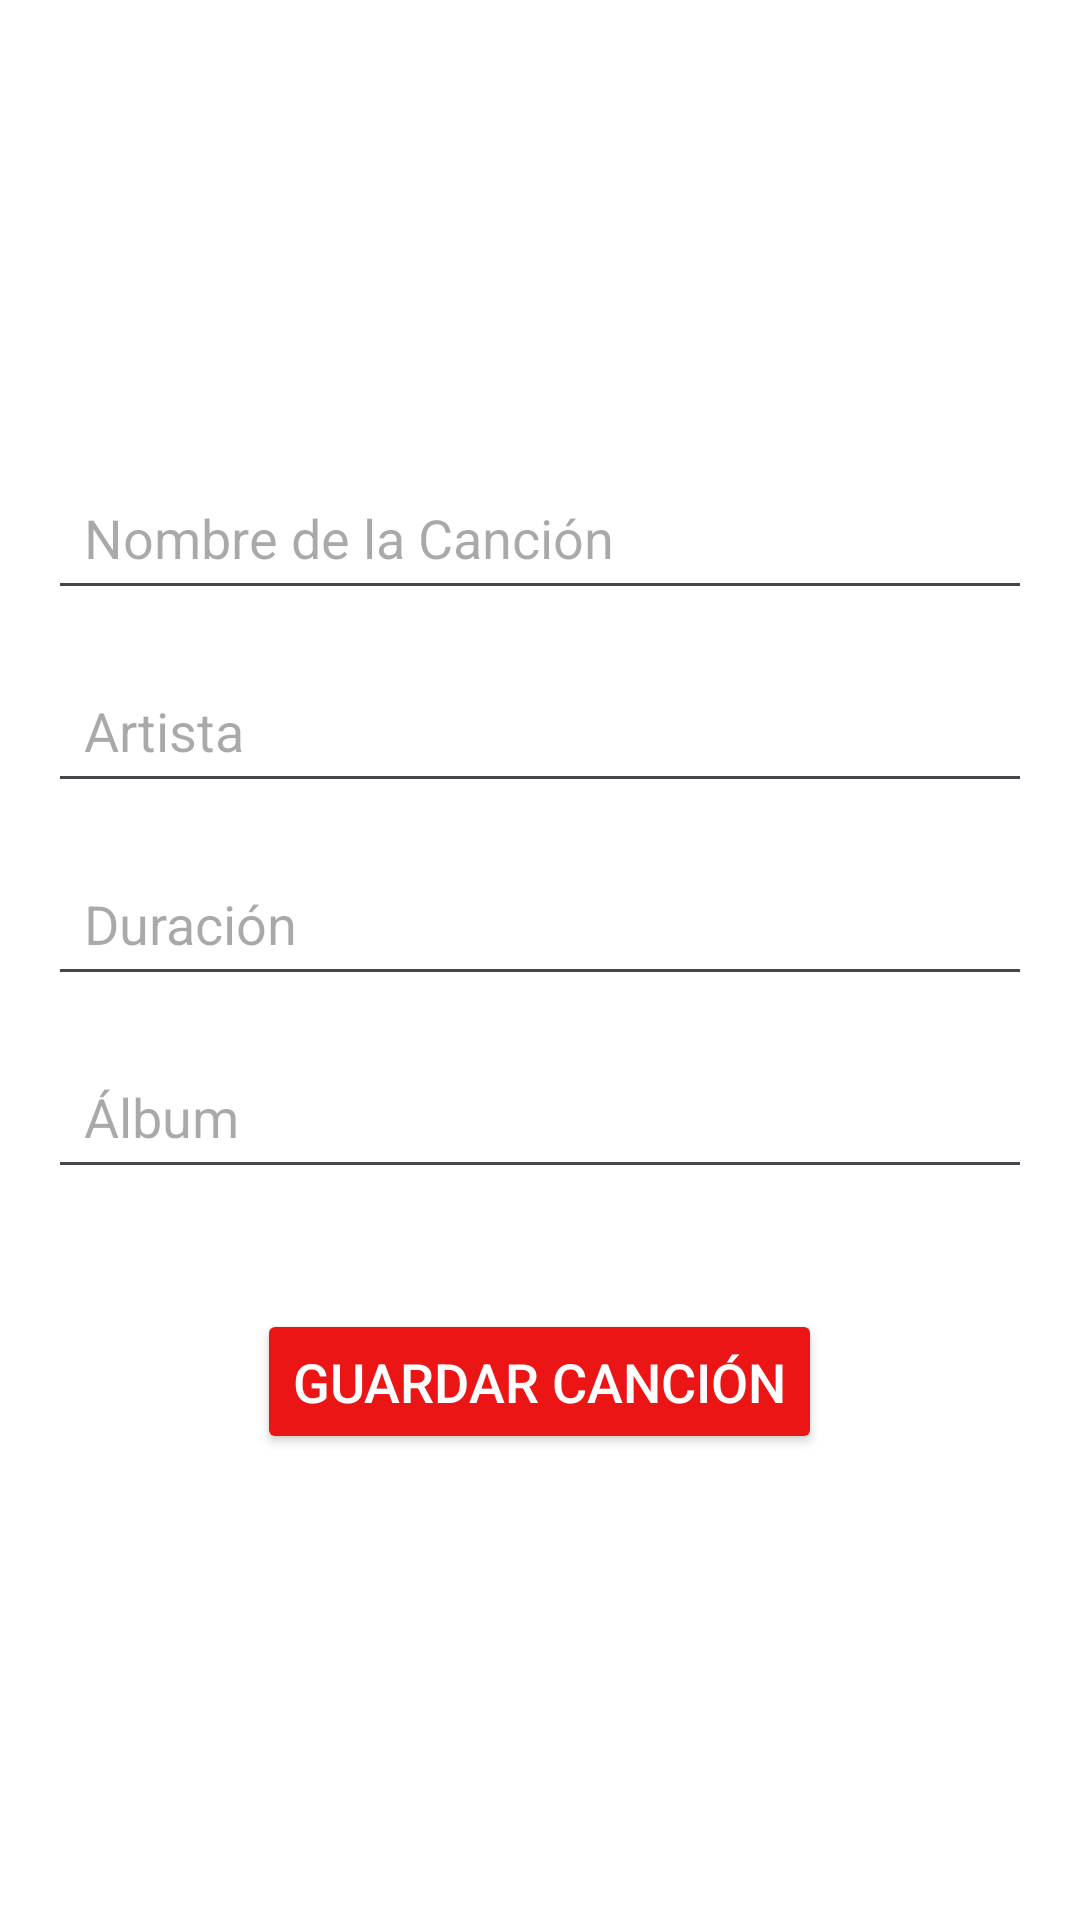

Write the Android layout XML for this screen, with the resource values it uses.
<!-- AndroidManifest.xml: application theme Theme.Examen2_MedinaJesus -->
<!-- res/layout/activity_agregar_cancion.xml -->
<?xml version="1.0" encoding="utf-8"?>
<LinearLayout xmlns:android="http://schemas.android.com/apk/res/android"
    android:layout_width="match_parent"
    android:layout_height="match_parent"
    android:orientation="vertical"
    android:gravity="center"
    android:background="@color/white"
    android:padding="16dp">

    <EditText
        android:id="@+id/etNombre"
        android:layout_width="match_parent"
        android:layout_height="wrap_content"
        android:hint="Nombre de la Canción"
        android:textSize="18sp"
        android:textColor="@color/black"
        android:layout_marginBottom="16dp"
        android:padding="12dp"/>

    <EditText
        android:id="@+id/etArtista"
        android:layout_width="match_parent"
        android:layout_height="wrap_content"
        android:hint="Artista"
        android:textColor="@color/black"
        android:textSize="18sp"
        android:layout_marginBottom="16dp"
        android:padding="12dp"/>

    <EditText
        android:id="@+id/etDuracion"
        android:layout_width="match_parent"
        android:layout_height="wrap_content"
        android:hint="Duración"
        android:textSize="18sp"
        android:textColor="@color/black"
        android:layout_marginBottom="16dp"
        android:padding="12dp"/>

    <EditText
        android:id="@+id/etAlbum"
        android:layout_width="match_parent"
        android:layout_height="wrap_content"
        android:hint="Álbum"
        android:textSize="18sp"
        android:textColor="@color/black"
        android:layout_marginBottom="16dp"
        android:padding="12dp"/>

    <Button
        android:id="@+id/btnGuardar"
        android:layout_width="wrap_content"
        android:layout_height="wrap_content"
        android:text="Guardar Canción"
        android:textSize="18sp"
        android:backgroundTint="@color/red"
        android:padding="12dp"
        android:textColor="@color/white"
        android:layout_marginTop="24dp"/>
</LinearLayout>
<!-- resources referenced by this layout -->
<resources>
  <color name="black">#FF000000</color>
  <color name="red">#EB1515</color>
  <color name="white">#FFFFFFFF</color>
  <style name="Theme.Examen2_MedinaJesus" parent="Base.Theme.Examen2_MedinaJesus" />
  <style name="Base.Theme.Examen2_MedinaJesus" parent="Theme.Material3.DayNight.NoActionBar">
          
          
      </style>
</resources>
